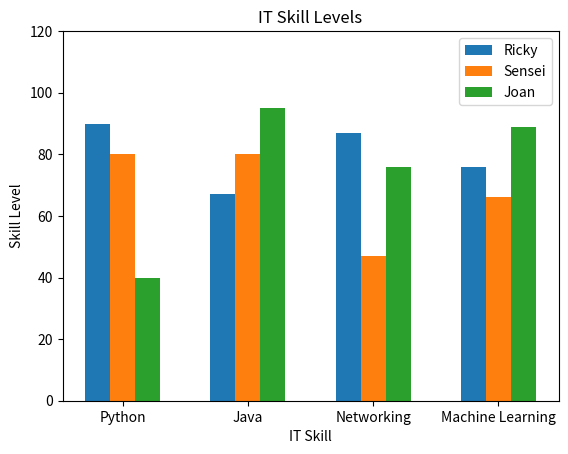

Python code for this plot:
import numpy as np
import matplotlib.pyplot as plt

ricky = (90,67,87,76)
sensei = (80,80,47,66)
joan= (40,95,76,89)

skills=('Python','Java','Networking','Machine Learning')

width = 0.2
index = np.arange(4)
plt.bar(index, ricky,width=width,label='Ricky')
plt.bar(index +width,sensei,width=width,label='Sensei')
plt.bar(index+width*2, joan,width=width,label = 'Joan')
# we define an array
# with the indices one to four and a bar width of 0.2. For each person we plot
# the four respective values and label them.

plt.xticks(index+width,skills)
plt.ylim(0,120)
# Then we label the x-ticks with the method xticks and set the limit of the y-axis
# to 120 to free up some space for our legend.
plt.title('IT Skill Levels')
plt.ylabel('Skill Level')
plt.xlabel('IT Skill')
plt.legend()
plt.show()